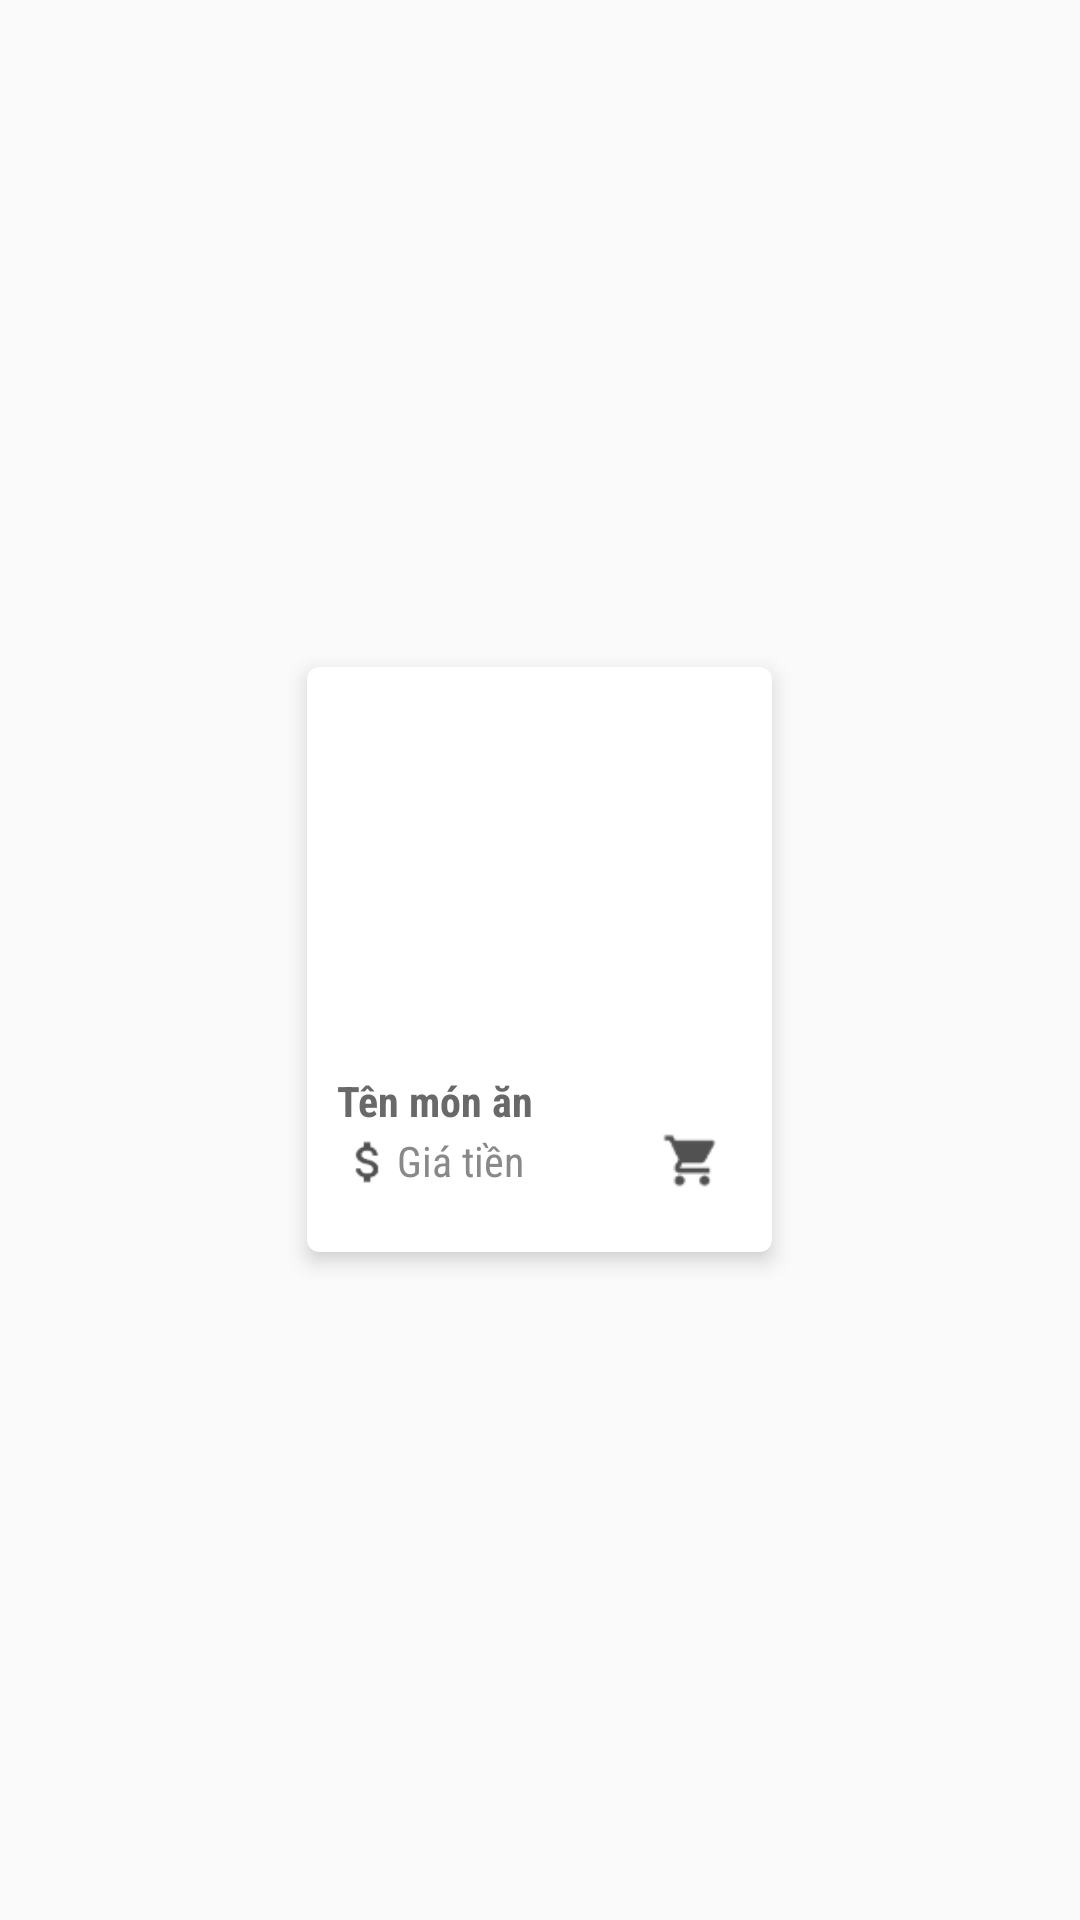

Produce the Android XML layout that renders to this screen, including the resource entries it uses.
<!-- AndroidManifest.xml: application theme AppTheme -->
<!-- res/layout/custom_layout_hienthidanhsachmonan.xml -->
<?xml version="1.0" encoding="utf-8"?>
<RelativeLayout
    xmlns:android="http://schemas.android.com/apk/res/android"
    xmlns:app="http://schemas.android.com/apk/res-auto"
    android:layout_width="match_parent"
    android:layout_height="match_parent">

    <android.support.v7.widget.CardView
        android:id="@+id/cvDSMonAn"
        android:layout_width="@dimen/size155dp"
        android:layout_height="@dimen/size195dp"
        android:layout_marginBottom="@dimen/size10dp"
        android:layout_centerInParent="true"
        app:cardElevation="@dimen/size4dp"
        app:cardCornerRadius="@dimen/size4dp">
        
        <ImageView
            android:id="@+id/imHienThiDSMonAn"
            android:layout_width="match_parent"
            android:layout_height="@dimen/size130dp"
            android:layout_gravity="center_horizontal"
            android:background="@drawable/hinhmonan"
            android:scaleType="centerCrop" />

        <RelativeLayout
            android:id="@+id/rt_thongtinmonan"
            android:layout_width="match_parent"
            android:layout_height="match_parent"
            android:layout_marginTop="@dimen/size130dp">

            <TextView
                android:id="@+id/tvTenDSMonAn"
                android:layout_width="match_parent"
                android:layout_height="wrap_content"
                android:layout_marginTop="@dimen/size5dp"
                android:layout_marginStart="@dimen/size10dp"
                android:layout_marginEnd="@dimen/size10dp"
                android:text="@string/tenmonan"
                android:textColor="@color/darkgray1"
                android:textStyle="bold"
                android:fontFamily="sans-serif-condensed"/>

            <LinearLayout
                android:orientation="horizontal"
                android:layout_width="match_parent"
                android:layout_height="wrap_content"
                android:layout_marginTop="@dimen/size25dp"
                android:layout_marginStart="@dimen/size10dp"
                android:layout_marginEnd="@dimen/size45dp"
                >

                <ImageView
                    android:layout_width="@dimen/size20dp"
                    android:layout_height="@dimen/size20dp"
                    android:src="@drawable/ic_money"
                    android:scaleType="centerCrop"/>

                <TextView
                    android:id="@+id/tvGiaTienDSMonAn"
                    android:layout_width="match_parent"
                    android:layout_height="match_parent"
                    android:layout_below="@id/tvTenDSMonAn"
                    android:layout_gravity="center_vertical"
                    android:fontFamily="sans-serif-condensed"
                    android:text="@string/giatien"
                    android:textColor="@color/darkgray"/>

            </LinearLayout>


            <ImageView
                android:layout_width="@dimen/size25dp"
                android:layout_height="@dimen/size25dp"
                android:layout_marginLeft="@dimen/size115dp"
                android:layout_marginTop="@dimen/size22dp"
                android:src="@drawable/ic_cart_new"/>

        </RelativeLayout>
    </android.support.v7.widget.CardView>
</RelativeLayout>
<!-- resources referenced by this layout -->
<resources>
  <color name="darkgray">#898989</color>
  <color name="darkgray1">#696969</color>
  <dimen name="size10dp">10dp</dimen>
  <dimen name="size115dp">115dp</dimen>
  <dimen name="size130dp">130dp</dimen>
  <dimen name="size155dp">155dp</dimen>
  <dimen name="size195dp">195dp</dimen>
  <dimen name="size20dp">20dp</dimen>
  <dimen name="size22dp">22dp</dimen>
  <dimen name="size25dp">25dp</dimen>
  <dimen name="size45dp">45dp</dimen>
  <dimen name="size4dp">4dp</dimen>
  <dimen name="size5dp">5dp</dimen>
  <!-- drawable ic_cart_new: png bitmap (drawable, 892 bytes) -->
  <!-- drawable ic_money: png bitmap (drawable, 865 bytes) -->
  <string name="giatien">Giá tiền</string>
  <string name="tenmonan">Tên món ăn</string>
  <style name="AppTheme" parent="Theme.AppCompat.Light.NoActionBar">
          
          <item name="colorPrimary">@color/colorPrimary</item>
          <item name="colorPrimaryDark">@color/dark_bule</item>
          <item name="colorAccent">@color/colorAccent</item>
      </style>
  <color name="colorPrimary">#3f51b5</color>
  <color name="dark_bule">#103667</color>
  <color name="colorAccent">#D81B60</color>
</resources>
